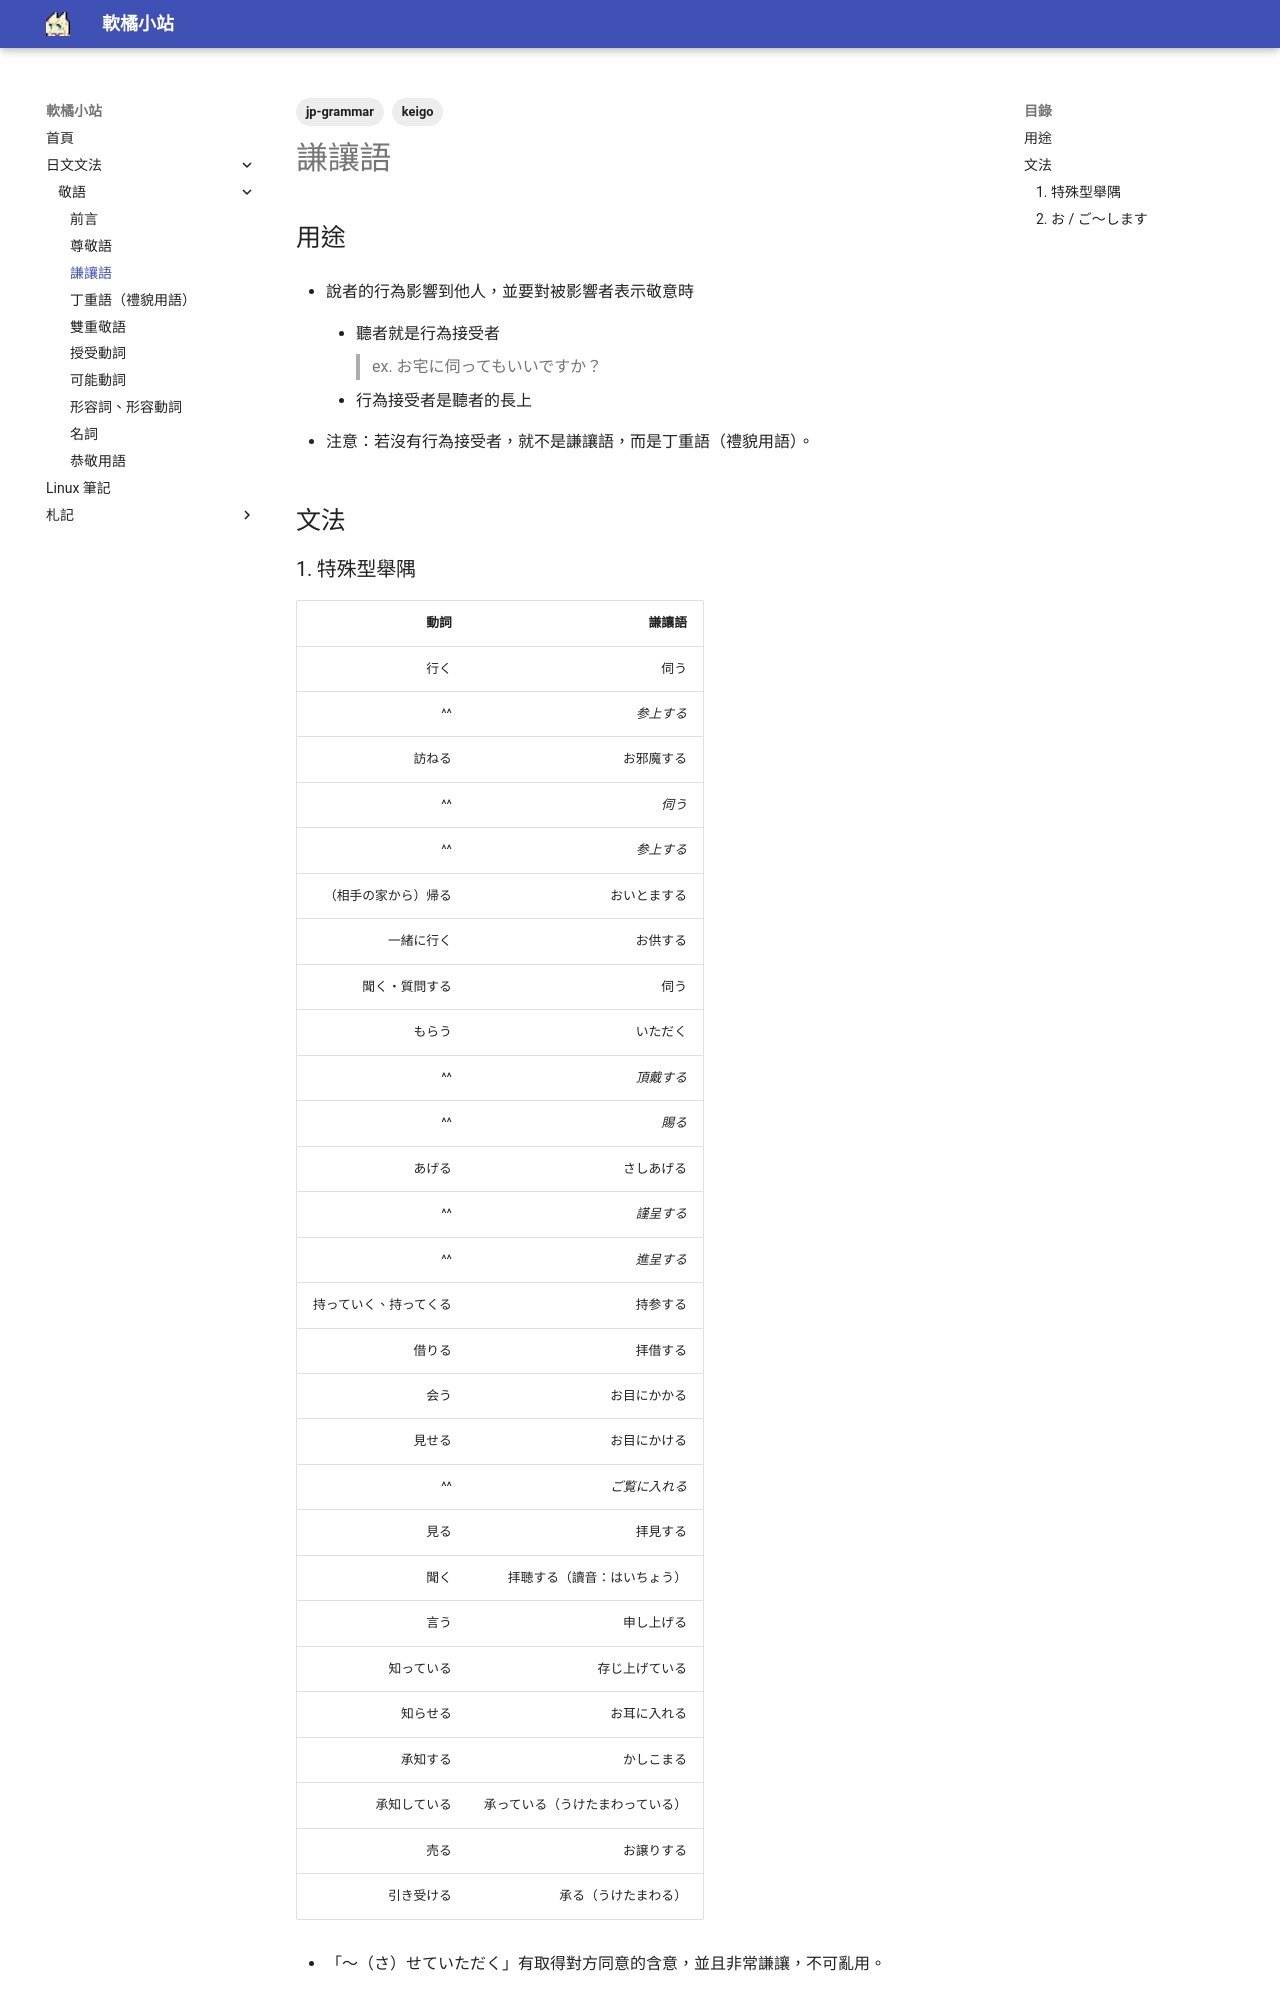

repository: lazygabrielKSL/lazygabrielKSL.github.io · page: jp-grammar/keigo/kenjougo/index.html · generator: mkdocs

---
title: "日文基礎敬語 其之二 - 謙讓語"
description: "日文基礎敬語 謙讓語 對被影響者表示敬意"
pubDate: 2024-10-08
tags:
  - jp-grammar
  - keigo
heroImage: "/assets/banners/blog-placeholder-4.jpg"
---

## 用途

- 說者的行為影響到他人，並要對被影響者表示敬意時

    - 聽者就是行為接受者
        
        > ex. お宅に伺ってもいいですか？
        
    - 行為接受者是聽者的長上

- 注意：若沒有行為接受者，就不是謙讓語，而是丁重語（禮貌用語）。

## 文法

### 1. 特殊型舉隅
    
| 動詞 | 謙讓語 |
| ---: | ---: |
| 行く | 伺う |
| ^^ | *参上する* |
| 訪ねる | お邪魔する |
| ^^ | *伺う* |
| ^^ | *参上する* |
| （相手の家から）帰る | おいとまする |
| 一緒に行く | お供する |
| 聞く・質問する | 伺う |
| もらう | いただく |
| ^^ | *頂戴する* |
| ^^ | *賜る* |
| あげる | さしあげる |
| ^^ | *謹呈する* |
| ^^ | *進呈する* |
| 持っていく、持ってくる | 持参する |
| 借りる | 拝借する |
| 会う | お目にかかる |
| 見せる | お目にかける |
| ^^ | *ご覧に入れる* |
| 見る | 拝見する |
| 聞く | 拝聴する（讀音：はいちょう） |
| 言う | 申し上げる |
| 知っている | 存じ上げている |
| 知らせる | お耳に入れる |
| 承知する | かしこまる |
| 承知している | 承っている（うけたまわっている） |
| 売る | お譲りする |
| 引き受ける | 承る（うけたまわる） |

- 「～（さ）せていただく」有取得對方同意的含意，並且非常謙讓，不可亂用。
